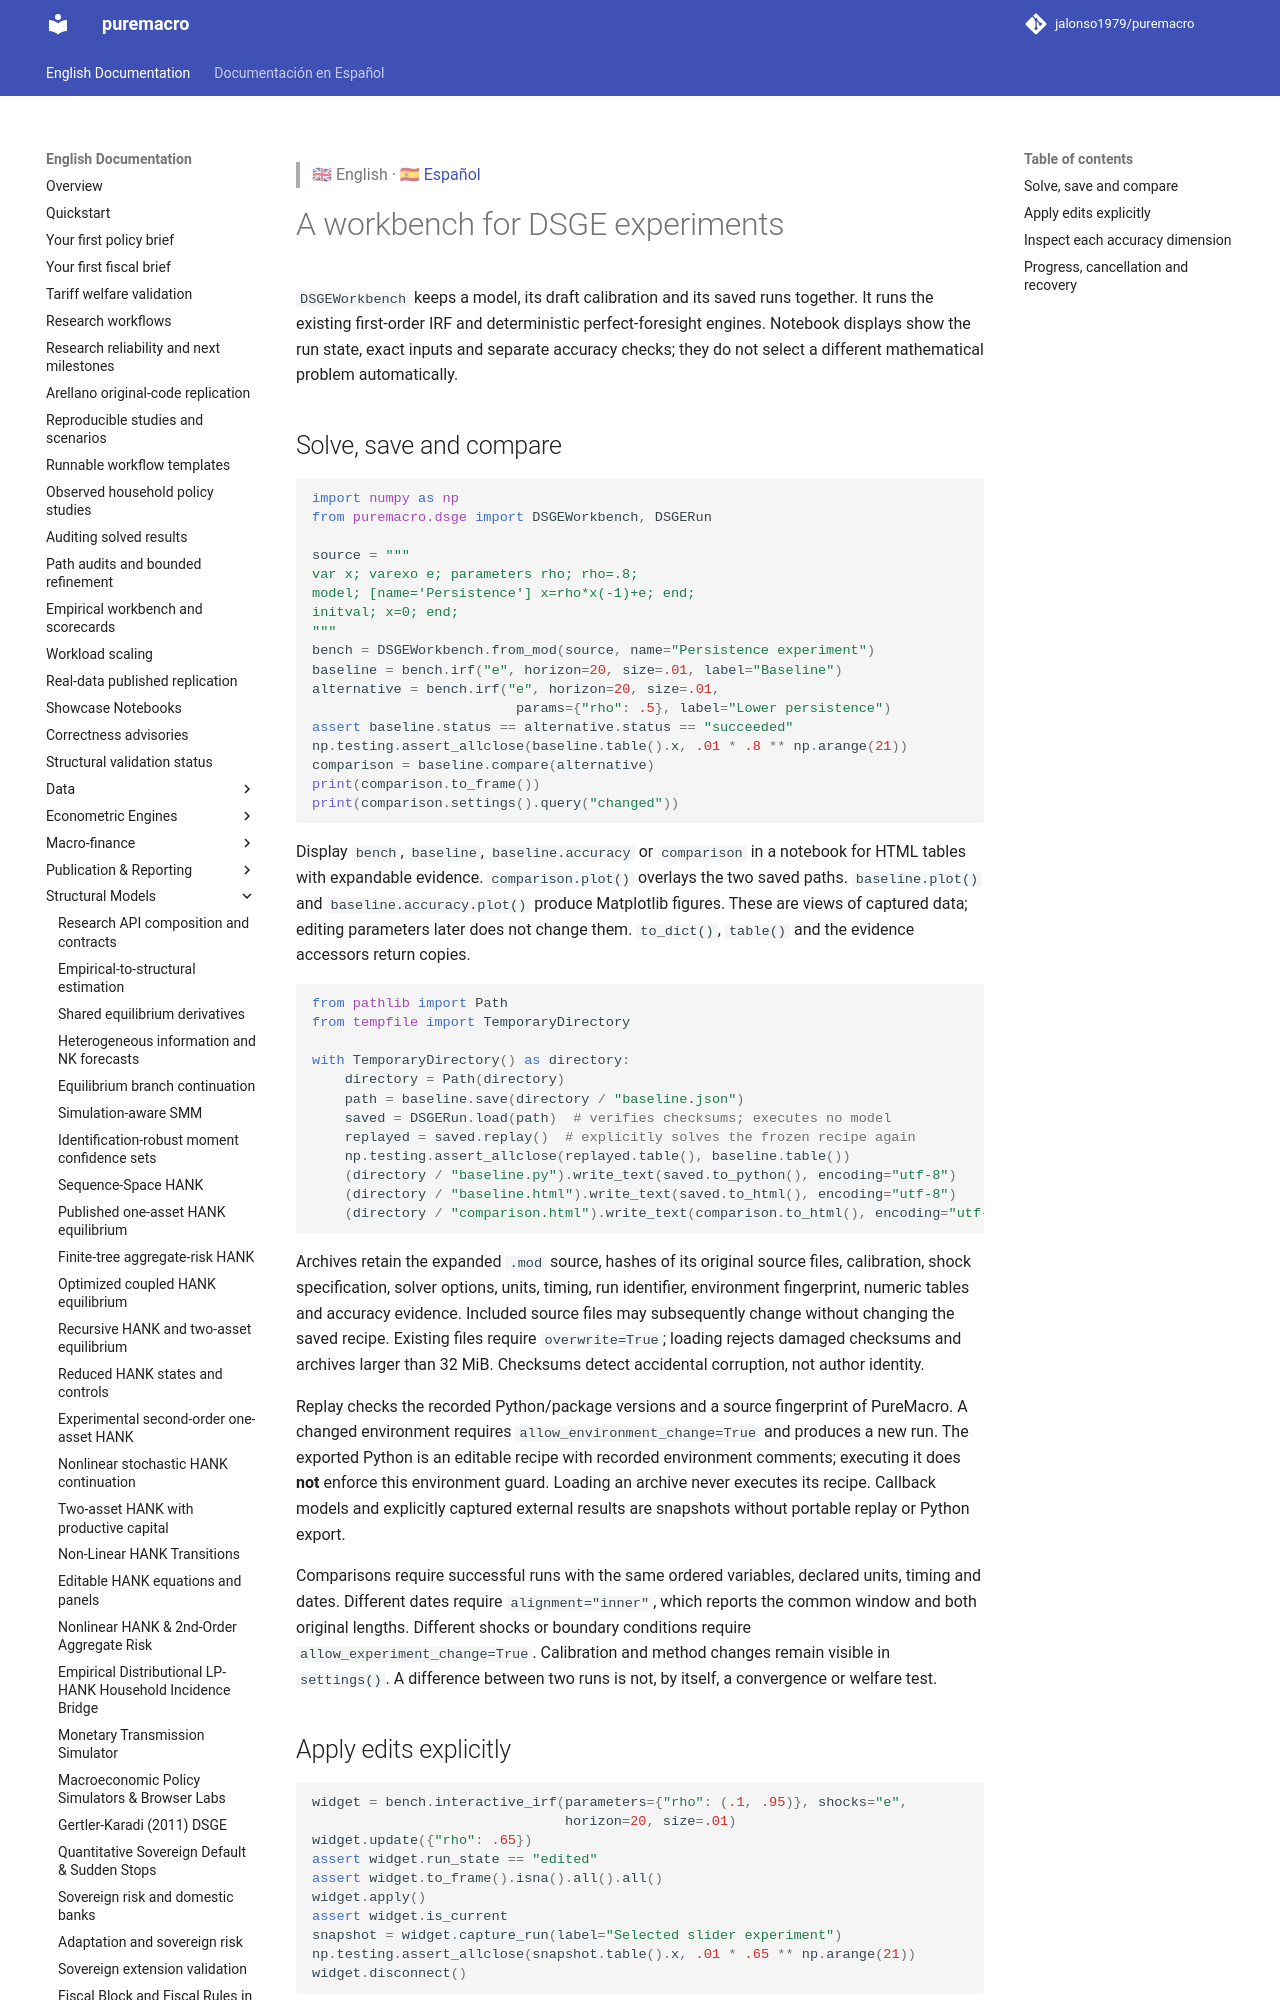

repository: jalonso1979/puremacro · page: docs/dsge_workbench/index.html · generator: mkdocs

> 🇬🇧 English · 🇪🇸 [Español](es/dsge_workbench.md)

# A workbench for DSGE experiments

`DSGEWorkbench` keeps a model, its draft calibration and its saved runs together.
It runs the existing first-order IRF and deterministic perfect-foresight engines.
Notebook displays show the run state, exact inputs and separate accuracy checks;
they do not select a different mathematical problem automatically.

## Solve, save and compare

```python
import numpy as np
from puremacro.dsge import DSGEWorkbench, DSGERun

source = """
var x; varexo e; parameters rho; rho=.8;
model; [name='Persistence'] x=rho*x(-1)+e; end;
initval; x=0; end;
"""
bench = DSGEWorkbench.from_mod(source, name="Persistence experiment")
baseline = bench.irf("e", horizon=20, size=.01, label="Baseline")
alternative = bench.irf("e", horizon=20, size=.01,
                         params={"rho": .5}, label="Lower persistence")
assert baseline.status == alternative.status == "succeeded"
np.testing.assert_allclose(baseline.table().x, .01 * .8 ** np.arange(21))
comparison = baseline.compare(alternative)
print(comparison.to_frame())
print(comparison.settings().query("changed"))
```

Display `bench`, `baseline`, `baseline.accuracy` or `comparison` in a notebook
for HTML tables with expandable evidence. `comparison.plot()` overlays the two
saved paths. `baseline.plot()` and `baseline.accuracy.plot()` produce Matplotlib
figures. These are views of captured data; editing parameters later does not
change them. `to_dict()`, `table()` and the evidence accessors return copies.

```python
from pathlib import Path
from tempfile import TemporaryDirectory

with TemporaryDirectory() as directory:
    directory = Path(directory)
    path = baseline.save(directory / "baseline.json")
    saved = DSGERun.load(path)  # verifies checksums; executes no model
    replayed = saved.replay()  # explicitly solves the frozen recipe again
    np.testing.assert_allclose(replayed.table(), baseline.table())
    (directory / "baseline.py").write_text(saved.to_python(), encoding="utf-8")
    (directory / "baseline.html").write_text(saved.to_html(), encoding="utf-8")
    (directory / "comparison.html").write_text(comparison.to_html(), encoding="utf-8")
```

Archives retain the expanded `.mod` source, hashes of its original source files,
calibration, shock specification, solver options, units, timing, run identifier,
environment fingerprint, numeric tables and accuracy evidence. Included source
files may subsequently change without changing the saved recipe. Existing files
require `overwrite=True`; loading rejects damaged checksums and archives larger
than 32 MiB. Checksums detect accidental corruption, not author identity.

Replay checks the recorded Python/package versions and a source fingerprint of
PureMacro. A changed environment requires `allow_environment_change=True` and
produces a new run. The exported Python is an editable recipe with recorded
environment comments; executing it does **not** enforce this environment guard.
Loading an archive never executes its recipe. Callback models and explicitly
captured external results are snapshots without portable replay or Python export.

Comparisons require successful runs with the same ordered variables, declared
units, timing and dates. Different dates require `alignment="inner"`, which
reports the common window and both original lengths. Different shocks or boundary
conditions require `allow_experiment_change=True`. Calibration and method changes
remain visible in `settings()`. A difference between two runs is not, by itself,
a convergence or welfare test.
